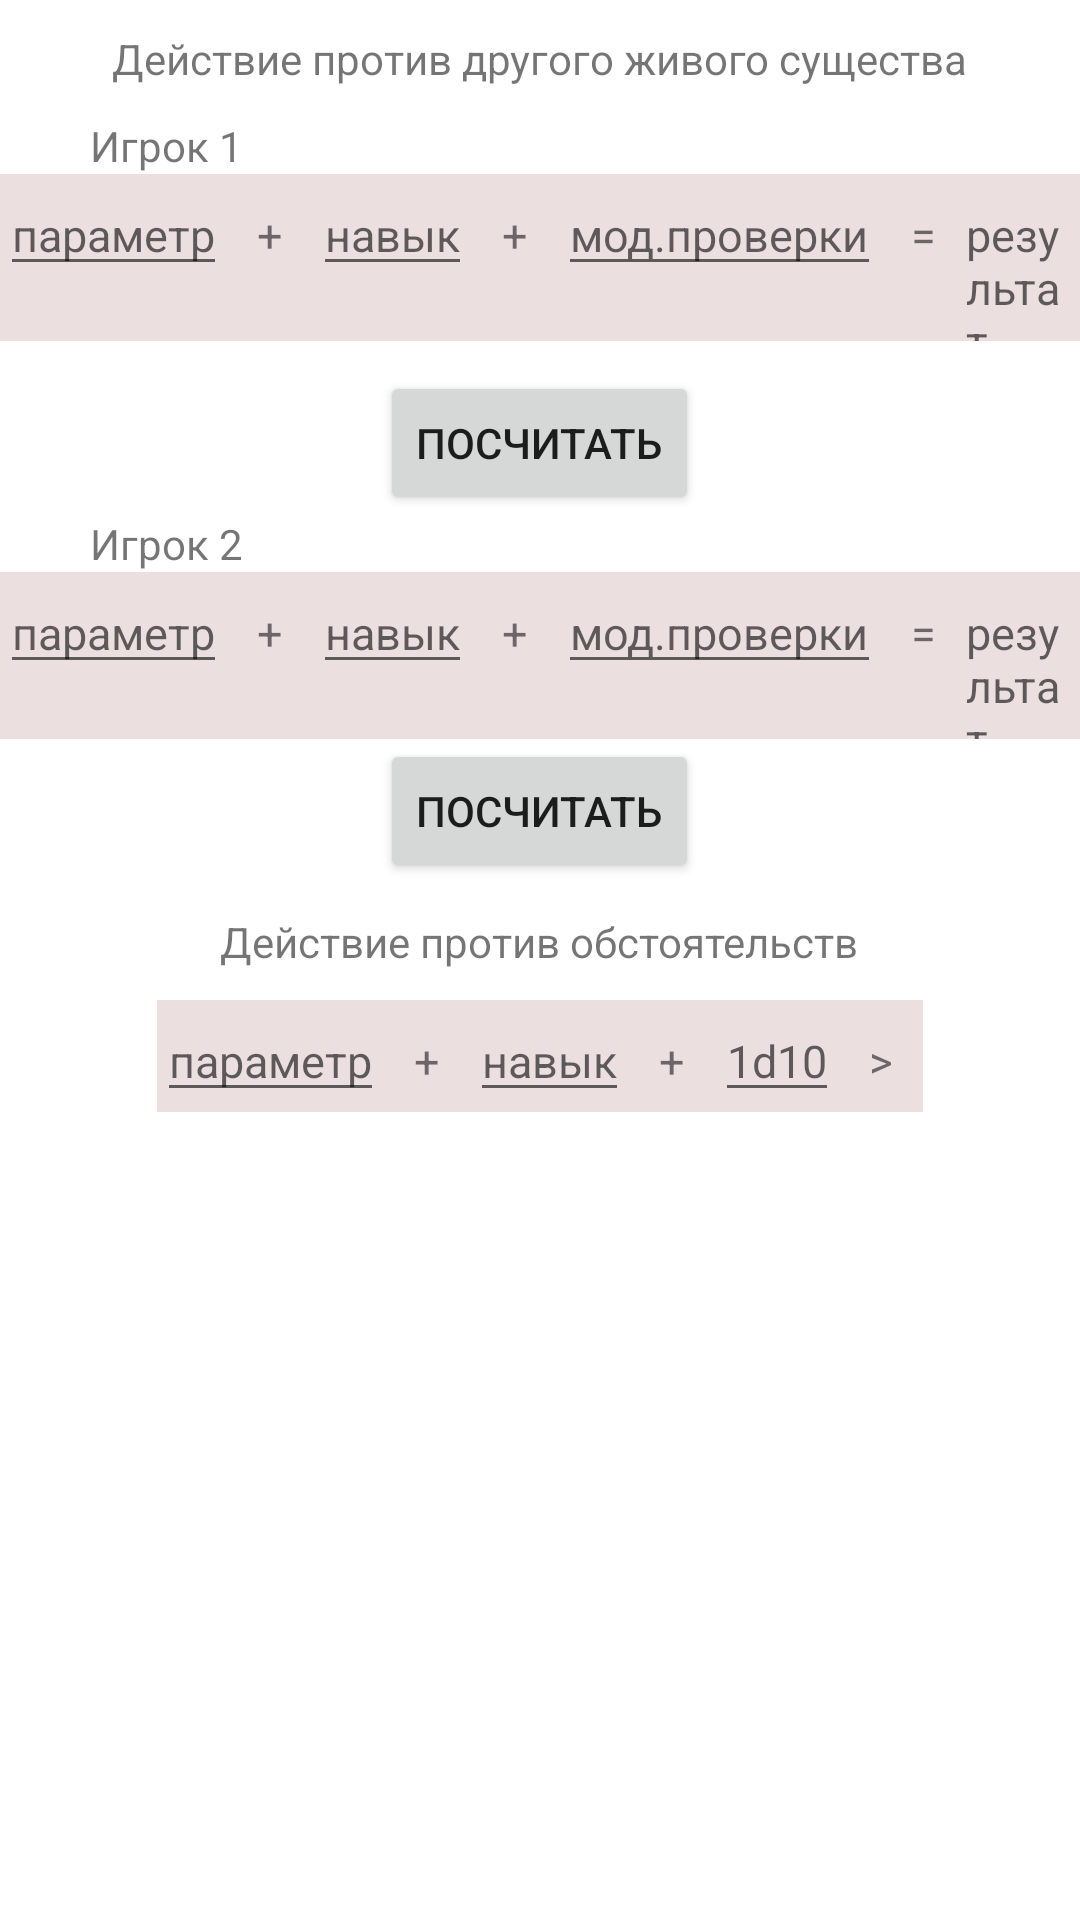

Write the Android layout XML for this screen, with the resource values it uses.
<!-- AndroidManifest.xml: application theme Theme.CyberCalculateJava -->
<!-- res/layout/activity_check_skills.xml -->
<?xml version="1.0" encoding="utf-8"?>
<LinearLayout xmlns:android="http://schemas.android.com/apk/res/android"
    android:layout_width="match_parent"
    android:layout_height="match_parent"
    android:layout_centerInParent="false"
    android:layout_centerHorizontal="false"
    android:layout_centerVertical="false"
    android:orientation="vertical">

    <TextView
        android:layout_width="wrap_content"
        android:layout_height="wrap_content"
        android:layout_gravity="center"
        android:layout_margin="10dp"
        android:text="@string/check_skills_against_creature_text_view" />

    <TextView
        android:layout_width="wrap_content"
        android:layout_height="wrap_content"
        android:layout_marginLeft="30dp"
        android:text="@string/gamer_1" />

    <LinearLayout
        android:layout_width="wrap_content"
        android:layout_height="wrap_content"
        android:layout_gravity="center"
        android:layout_marginBottom="10dp"
        android:background="#EAE0E0"
        android:backgroundTint="#ECDFDF"
        android:orientation="horizontal">

        <EditText
            android:id="@+id/parameter_first_player_edit_text"
            android:layout_width="wrap_content"
            android:layout_height="wrap_content"
            android:hint="@string/parameter"
            android:inputType="number"
            android:textSize="@dimen/hint" />

        <TextView
            android:layout_width="wrap_content"
            android:layout_height="wrap_content"
            android:layout_marginLeft="10dp"
            android:layout_marginRight="10dp"
            android:text="+"
            android:textSize="@dimen/hint" />

        <EditText
            android:id="@+id/skill_first_player_edit_text"
            android:layout_width="wrap_content"
            android:layout_height="wrap_content"
            android:hint="@string/skill"
            android:inputType="number"
            android:textSize="@dimen/hint">

        </EditText>

        <TextView
            android:layout_width="wrap_content"
            android:layout_height="wrap_content"
            android:layout_marginLeft="10dp"
            android:layout_marginRight="10dp"
            android:text="+"
            android:textSize="@dimen/hint" />

        <EditText
            android:id="@+id/modifier_first_player_edit_text"
            android:layout_width="wrap_content"
            android:layout_height="wrap_content"
            android:hint="@string/check_modifier"
            android:inputType="number"
            android:textSize="@dimen/hint" />

        <TextView
            android:layout_width="wrap_content"
            android:layout_height="wrap_content"
            android:layout_marginLeft="10dp"
            android:layout_marginRight="10dp"
            android:text="="
            android:textSize="@dimen/hint" />

        <TextView
            android:id="@+id/result_first_player_text_view"
            android:layout_width="wrap_content"
            android:layout_height="wrap_content"
            android:hint="результат"
            android:textSize="@dimen/hint" />


    </LinearLayout>

    <Button
        android:id="@+id/result_first_player_button"
        android:layout_width="wrap_content"
        android:layout_height="wrap_content"
        android:layout_gravity="center"
        android:text="@string/count" />

    <TextView
        android:layout_width="wrap_content"
        android:layout_height="wrap_content"
        android:layout_marginLeft="30dp"
        android:text="@string/gamer_2" />

    <LinearLayout
        android:layout_width="wrap_content"
        android:layout_height="wrap_content"
        android:layout_gravity="center"

        android:background="#EAE0E0"
        android:backgroundTint="#ECDFDF"
        android:orientation="horizontal">

        <EditText
            android:id="@+id/parameter_second_player_edit_text"
            android:layout_width="wrap_content"
            android:layout_height="wrap_content"
            android:hint="@string/parameter"
            android:inputType="number"
            android:textSize="@dimen/hint" />

        <TextView
            android:layout_width="wrap_content"
            android:layout_height="wrap_content"
            android:layout_marginLeft="10dp"
            android:layout_marginRight="10dp"
            android:text="+"
            android:textSize="@dimen/hint" />

        <EditText
            android:id="@+id/skill_second_player_edit_text"
            android:layout_width="wrap_content"
            android:layout_height="wrap_content"
            android:hint="@string/skill"
            android:inputType="number"
            android:textSize="@dimen/hint">

        </EditText>

        <TextView
            android:layout_width="wrap_content"
            android:layout_height="wrap_content"
            android:layout_marginLeft="10dp"
            android:layout_marginRight="10dp"
            android:text="+"
            android:textSize="@dimen/hint" />

        <EditText
            android:id="@+id/modifier_second_player_edit_text"
            android:layout_width="wrap_content"
            android:layout_height="wrap_content"
            android:hint="@string/check_modifier"
            android:inputType="number"
            android:textSize="@dimen/hint" />

        <TextView
            android:layout_width="wrap_content"
            android:layout_height="wrap_content"
            android:layout_marginLeft="10dp"
            android:layout_marginRight="10dp"
            android:text="="
            android:textSize="@dimen/hint" />

        <TextView
            android:id="@+id/result_second_player_text_view"
            android:layout_width="wrap_content"
            android:layout_height="wrap_content"
            android:hint="результат"
            android:textSize="@dimen/hint" />

    </LinearLayout>

    <Button
        android:id="@+id/result_second_player_button"
        android:layout_width="wrap_content"
        android:layout_height="wrap_content"
        android:layout_gravity="center"
        android:text="@string/count" />

    <TextView
        android:layout_width="wrap_content"
        android:layout_height="wrap_content"
        android:layout_gravity="center"
        android:layout_margin="10dp"
        android:text="@string/check_skills_against_situations_text_view" />

    <LinearLayout
        android:layout_width="wrap_content"
        android:layout_height="wrap_content"
        android:layout_gravity="center"

        android:background="#EAE0E0"
        android:backgroundTint="#ECDFDF"
        android:orientation="horizontal">

        <EditText
            android:layout_width="wrap_content"
            android:layout_height="wrap_content"
            android:hint="@string/parameter"
            android:inputType="number"
            android:textSize="@dimen/hint" />

        <TextView
            android:layout_width="wrap_content"
            android:layout_height="wrap_content"
            android:layout_marginLeft="10dp"
            android:layout_marginRight="10dp"
            android:text="+"
            android:textSize="@dimen/hint" />

        <EditText
            android:layout_width="wrap_content"
            android:layout_height="wrap_content"
            android:hint="@string/skill"
            android:inputType="number"
            android:textSize="@dimen/hint">

        </EditText>

        <TextView
            android:layout_width="wrap_content"
            android:layout_height="wrap_content"
            android:layout_marginLeft="10dp"
            android:layout_marginRight="10dp"
            android:text="+"
            android:textSize="@dimen/hint" />


        <EditText
            android:layout_width="wrap_content"
            android:layout_height="wrap_content"
            android:hint="@string/cube"
            android:inputType="number"
            android:textSize="@dimen/hint" />

        <TextView
            android:layout_width="wrap_content"
            android:layout_height="wrap_content"
            android:layout_marginLeft="10dp"
            android:layout_marginRight="10dp"
            android:text=">"
            android:textSize="@dimen/hint" />


    </LinearLayout>
</LinearLayout>
<!-- resources referenced by this layout -->
<resources>
  <dimen name="hint">15sp</dimen>
  <string name="check_modifier">мод.проверки</string>
  <string name="check_skills_against_creature_text_view">Действие против другого живого существа</string>
  <string name="check_skills_against_situations_text_view">Действие против обстоятельств</string>
  <string name="count">Посчитать</string>
      //Table values strings
  <string name="cube">1d10</string>
  <string name="gamer_1">Игрок 1</string>
  <string name="gamer_2">Игрок 2</string>
  <string name="parameter">параметр</string>
  <string name="skill">навык</string>
  <style name="Theme.CyberCalculateJava" parent="Theme.MaterialComponents.DayNight.DarkActionBar">
          
          <item name="colorPrimary">@color/purple_500</item>
          <item name="colorPrimaryVariant">@color/purple_700</item>
          <item name="colorOnPrimary">@color/white</item>
          
          <item name="colorSecondary">@color/teal_200</item>
          <item name="colorSecondaryVariant">@color/teal_700</item>
          <item name="colorOnSecondary">@color/black</item>
          
          <item name="android:statusBarColor" tools:targetApi="l">?attr/colorPrimaryVariant</item>
          
      </style>
  <!-- not gathered from this repository: default colours our renderer supplied (Android Studio template values) -->
  <color name="purple_500">#FF6200EE</color>
  <color name="purple_700">#FF3700B3</color>
  <color name="teal_200">#FF03DAC5</color>
  <color name="teal_700">#FF018786</color>
  <color name="black">#FF000000</color>
  <color name="white">#FFFFFFFF</color>
</resources>
